Labelled photos from "images", an image-classification folder in GiancarlosMamaniBenitez/Dataset. The possible labels are: durazno, mandarin orange, manzana, platano.

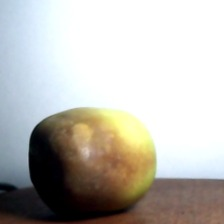
Label: manzana

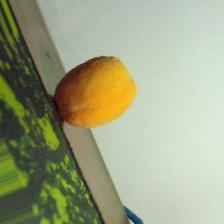
Label: durazno

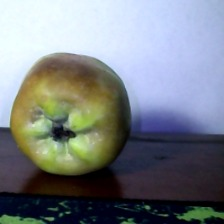
Label: manzana

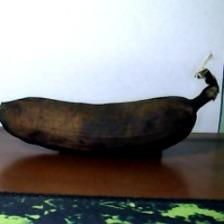
Label: platano

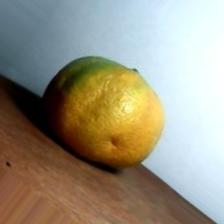
Label: mandarin orange

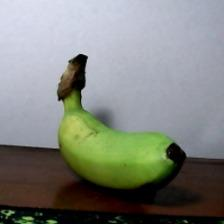
Label: platano
